Run: headless pygame with SDL's dummy video driver; simulated clock (each Clock.tick advances the game by its frame time, no real sleeping); random seed 0; keys injected as events and as key.get_pressed() state; no mouse input; restart key R tapped at the start of phases 3 and 4.
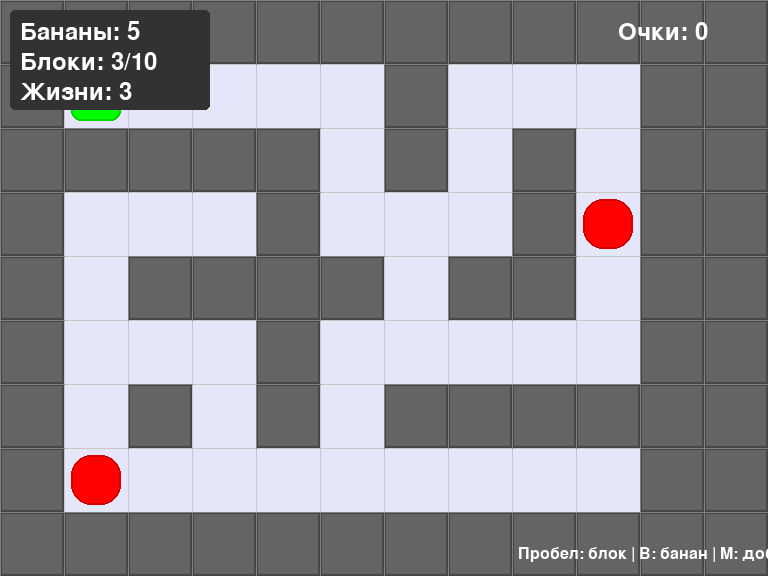
Frame 1 of 4 · flips 1–60 · no input
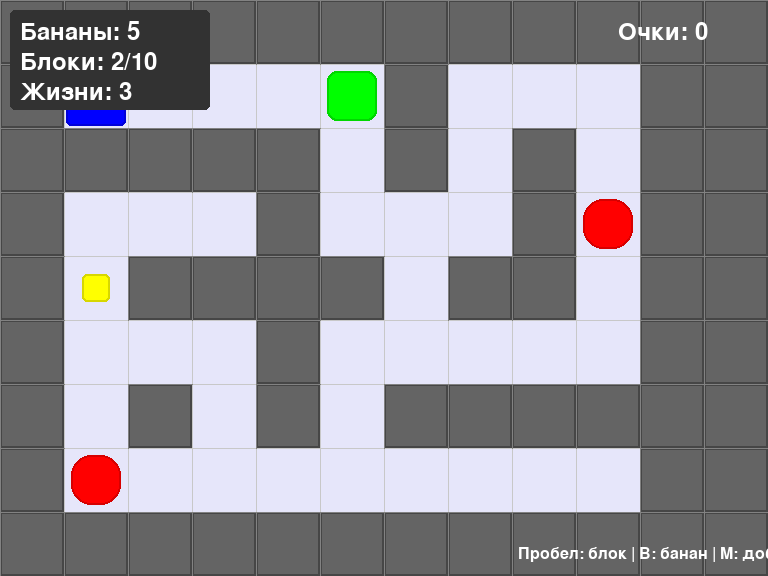
Frame 2 of 4 · flips 61–180 · tapped SPACE, RETURN · held RIGHT (→), D
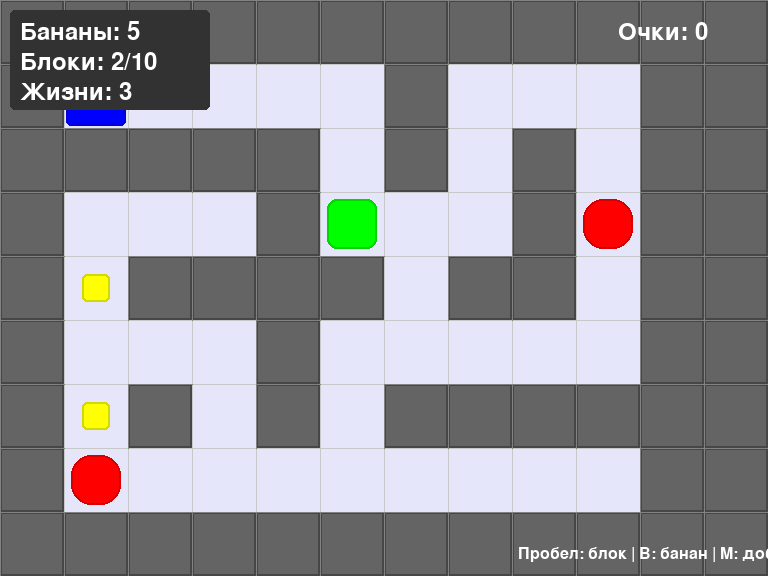
Frame 3 of 4 · flips 181–300 · tapped R · held DOWN (↓), S
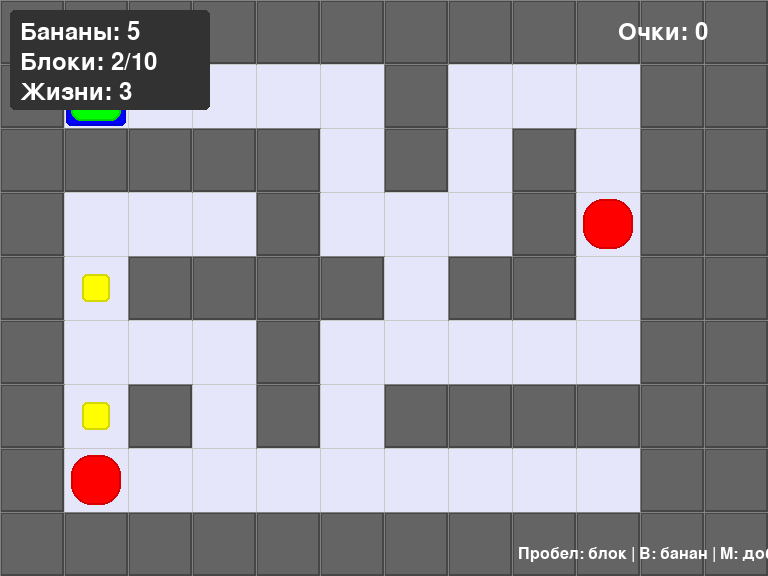
Frame 4 of 4 · flips 301–420 · tapped R · held LEFT (←), A, UP (↑), W

The pygame program that drew these frames:

import pygame
import random
import sys
from collections import deque

# Инициализация Pygame
pygame.init()

# Размеры экрана
CELL_SIZE = 64
COLS, ROWS = 12, 9
WIDTH, HEIGHT = COLS * CELL_SIZE, ROWS * CELL_SIZE
screen = pygame.display.set_mode((WIDTH, HEIGHT))
pygame.display.set_caption("Ghost Trapper - Охота за привидениями")

# Цвета
BLACK = (0, 0, 0)
WHITE = (255, 255, 255)
WALL_COLOR = (100, 100, 100)
WALL_BORDER = (70, 70, 70)
FLOOR_COLOR = (230, 230, 250)
PLAYER_COLOR = (0, 255, 0)
GHOST_COLOR = (255, 0, 0)
BANANA_COLOR = (255, 255, 0)
BLOCK_COLOR = (0, 0, 255)
GRID_COLOR = (200, 200, 200)
TEXT_COLOR = (255, 255, 255)
INDICATOR_BG = (50, 50, 50)
TRAPPED_GHOST_COLOR = (150, 0, 0)
ANGRY_GHOST_COLOR = (255, 100, 100)

# Создание спрайтов
def create_sprite(color, size, border_radius=0):
    sprite = pygame.Surface((size, size), pygame.SRCALPHA)
    pygame.draw.rect(sprite, color, (2, 2, size - 4, size - 4), border_radius=border_radius)
    darker = tuple(max(c - 40, 0) for c in color)
    pygame.draw.rect(sprite, darker, (2, 2, size - 4, size - 4), 2, border_radius=border_radius)
    return sprite

player_img = create_sprite(PLAYER_COLOR, CELL_SIZE - 10, 10)
ghost_img = create_sprite(GHOST_COLOR, CELL_SIZE - 10, 20)
trapped_ghost_img = create_sprite(TRAPPED_GHOST_COLOR, CELL_SIZE - 10, 20)
angry_ghost_img = create_sprite(ANGRY_GHOST_COLOR, CELL_SIZE - 10, 20)
banana_img = create_sprite(BANANA_COLOR, CELL_SIZE // 2, 5)
block_img = create_sprite(BLOCK_COLOR, CELL_SIZE, 5)

# Генерация лабиринта
def generate_maze():
    maze = [[1 for _ in range(COLS)] for _ in range(ROWS)]
    stack = [(1, 1)]
    maze[1][1] = 0
    while stack:
        x, y = stack[-1]
        neighbors = []
        for dx, dy in [(0, 2), (2, 0), (0, -2), (-2, 0)]:
            nx, ny = x + dx, y + dy
            if 0 < nx < COLS - 1 and 0 < ny < ROWS - 1 and maze[ny][nx] == 1:
                neighbors.append((dx, dy))
        if neighbors:
            dx, dy = random.choice(neighbors)
            wall_x, wall_y = x + dx // 2, y + dy // 2
            maze[wall_y][wall_x] = 0
            maze[y + dy][x + dx] = 0
            stack.append((x + dx, y + dy))
        else:
            stack.pop()
    # Добавляем случайные проходы
    for _ in range(5):
        x, y = random.randint(1, COLS - 2), random.randint(1, ROWS - 2)
        maze[y][x] = 0
    return maze

# Класс игрока
class Player:
    def __init__(self, x, y):
        self.grid_x = x
        self.grid_y = y
        self.x = x * CELL_SIZE
        self.y = y * CELL_SIZE
        self.bananas = 5
        self.blocks = 3
        self.max_blocks = 10
        self.placed_blocks = []
        self.rect = pygame.Rect(self.x + 5, self.y + 5, CELL_SIZE - 10, CELL_SIZE - 10)
        self.mining_time = 0
        self.mining_target = None
        self.move_cooldown = 0
        self.banana_cooldown = 0
        self.block_cooldown = 0
        self.health = 3
        self.invincible = 0

    def move(self, dx, dy, maze):
        if self.move_cooldown > 0:
            self.move_cooldown -= 1
            return False
        new_x = self.grid_x + dx
        new_y = self.grid_y + dy
        if 0 <= new_x < COLS and 0 <= new_y < ROWS and maze[new_y][new_x] == 0:
            self.grid_x, self.grid_y = new_x, new_y
            self.x, self.y = new_x * CELL_SIZE, new_y * CELL_SIZE
            self.rect.x, self.rect.y = self.x + 5, self.y + 5
            self.move_cooldown = 10
            return True
        return False

    def place_block(self, maze, blocks):
        if self.block_cooldown > 0 or self.blocks <= 0:
            return False
        target_pos = (self.grid_x, self.grid_y)
        if maze[self.grid_y][self.grid_x] == 0 and target_pos not in blocks:
            blocks.append(target_pos)
            self.blocks -= 1
            self.block_cooldown = 30
            return True
        return False

    def throw_banana(self, bananas):
        if self.banana_cooldown > 0 or self.bananas <= 0:
            return False
        if any(pos == (self.grid_x, self.grid_y) for pos in bananas):
            return False
        bananas.append((self.grid_x, self.grid_y))
        self.bananas -= 1
        self.banana_cooldown = 30
        return True

    def start_mining(self, maze, blocks):
        directions = [(0, 1), (1, 0), (-1, 0)]
        for dx, dy in directions:
            tx, ty = self.grid_x + dx, self.grid_y + dy
            if 0 <= tx < COLS and 0 <= ty < ROWS:
                if (tx, ty) in blocks or maze[ty][tx] == 1:
                    self.mining_target = (tx, ty)
                    self.mining_time = 60
                    return True
        return False

    def update_mining(self, maze, blocks):
        if self.mining_time > 0:
            self.mining_time -= 1
            if self.mining_time <= 0 and self.mining_target:
                tx, ty = self.mining_target
                if (tx, ty) in blocks:
                    blocks.remove((tx, ty))
                    self.blocks += 1
                    if self.blocks > self.max_blocks:
                        self.blocks = self.max_blocks
                elif maze[ty][tx] == 1:
                    maze[ty][tx] = 0
                self.mining_target = None
                return True
        return False

    def take_damage(self):
        if self.invincible <= 0:
            self.health -= 1
            self.invincible = 60
            return True
        return False

    def update(self, maze, blocks):
        if self.banana_cooldown > 0:
            self.banana_cooldown -= 1
        if self.block_cooldown > 0:
            self.block_cooldown -= 1
        if self.invincible > 0:
            self.invincible -= 1
        self.update_mining(maze, blocks)

    def draw(self, surface):
        if self.invincible > 0 and self.invincible % 10 < 5:
            temp_img = player_img.copy()
            temp_img.fill((255, 255, 255, 100), special_flags=pygame.BLEND_RGBA_MULT)
            surface.blit(temp_img, (self.x + 5, self.y + 5))
        else:
            surface.blit(player_img, (self.x + 5, self.y + 5))

# Класс привидения
class Ghost:
    def __init__(self, maze):
        while True:
            x = random.randint(1, COLS - 2)
            y = random.randint(1, ROWS - 2)
            if maze[y][x] == 0:
                self.grid_x = x
                self.grid_y = y
                self.x = x * CELL_SIZE
                self.y = y * CELL_SIZE
                break
        self.state = "chase"
        self.target_banana = None
        self.eat_time = 0
        self.break_time = 0
        self.rect = pygame.Rect(self.x + 5, self.y + 5, CELL_SIZE - 10, CELL_SIZE - 10)
        self.speed = 1
        self.move_timer = 0
        self.path = []
        self.last_player_pos = (0, 0)
        self.patrol_points = []
        self.current_patrol_index = 0
        self.anger = 0
        self.break_power = 1
        self.assigned_banana = None

    def find_path(self, maze, target_x, target_y, blocks):
        open_set = []
        closed_set = set()
        came_from = {}
        start = (self.grid_x, self.grid_y)
        open_set.append(start)
        g_score = {start: 0}
        f_score = {start: self.heuristic(start, (target_x, target_y))}
        while open_set:
            current = min(open_set, key=lambda pos: f_score.get(pos, float('inf')))
            if current == (target_x, target_y):
                path = []
                while current in came_from:
                    prev = came_from[current]
                    path.append((current[0] - prev[0], current[1] - prev[1]))
                    current = prev
                path.reverse()
                return path
            open_set.remove(current)
            closed_set.add(current)
            for dx, dy in [(0, 1), (1, 0), (0, -1), (-1, 0)]:
                neighbor = (current[0] + dx, current[1] + dy)
                if not (0 <= neighbor[0] < COLS and 0 <= neighbor[1] < ROWS):
                    continue
                if maze[neighbor[1]][neighbor[0]] == 1:
                    continue
                if neighbor in blocks and neighbor not in self.path:
                    continue
                if neighbor in closed_set:
                    continue
                tentative_g_score = g_score[current] + 1
                if neighbor not in open_set:
                    open_set.append(neighbor)
                elif tentative_g_score >= g_score.get(neighbor, float('inf')):
                    continue
                came_from[neighbor] = current
                g_score[neighbor] = tentative_g_score
                f_score[neighbor] = g_score[neighbor] + self.heuristic(neighbor, (target_x, target_y))
        return []

    def heuristic(self, a, b):
        return abs(a[0] - b[0]) + abs(a[1] - b[1])

    def check_bananas(self, bananas, all_ghosts):
        if self.assigned_banana in bananas:
            return
        for banana in bananas:
            if banana not in [g.assigned_banana for g in all_ghosts]:
                self.assigned_banana = banana
                self.state = "eat"
                self.eat_time = 60 // (self.anger + 1)
                break

    def panic_break_blocks(self, blocks):
        directions = [(0, 1), (1, 0), (-1, 0), (0, -1)]
        for dx, dy in directions:
            nearby = (self.grid_x + dx, self.grid_y + dy)
            if nearby in blocks:
                blocks.remove(nearby)
                self.break_power += 0.5
                break

    def update(self, maze, player, bananas, blocks, all_ghosts):
        if self.state == "trapped":
            return
        self.move_timer += 1
        if self.move_timer < 30 // max(1, self.speed + self.anger * 0.5):
            return
        self.move_timer = 0

        if self.state == "chase":
            if (player.grid_x, player.grid_y) != self.last_player_pos:
                self.last_player_pos = (player.grid_x, player.grid_y)
                self.path = self.find_path(maze, player.grid_x, player.grid_y, blocks)
            if not self.path:
                self.path = self.find_path(maze, player.grid_x, player.grid_y, blocks)
                if not self.path:
                    self.state = "patrol"
                    self.generate_patrol_points(maze)
        elif self.state == "patrol":
            self.patrol(maze, blocks)
        elif self.state == "eat":
            self.eat_time -= 1
            if self.eat_time <= 0:
                if self.assigned_banana in bananas:
                    bananas.remove(self.assigned_banana)
                self.assigned_banana = None
                self.state = "chase"
                self.anger += 1
                self.speed = 2 + self.anger
                self.panic_break_blocks(blocks)
        else:
            possible_moves = self.get_possible_moves(maze, blocks)
            if possible_moves:
                dx, dy = random.choice(possible_moves)
                self.move_ghost(dx, dy, maze, blocks)

        if self.state != "eat":
            self.check_bananas(bananas, all_ghosts)

        if self.check_trapped(blocks):
            return

    def get_possible_moves(self, maze, blocks):
        possible_moves = []
        for dx, dy in [(0, 1), (1, 0), (0, -1), (-1, 0)]:
            new_x = self.grid_x + dx
            new_y = self.grid_y + dy
            if 0 <= new_x < COLS and 0 <= new_y < ROWS and maze[new_y][new_x] == 0:
                if (new_x, new_y) not in blocks or (new_x, new_y) in self.path:
                    possible_moves.append((dx, dy))
        return possible_moves

    def move_ghost(self, dx, dy, maze, blocks):
        new_x = self.grid_x + dx
        new_y = self.grid_y + dy
        if 0 <= new_x < COLS and 0 <= new_y < ROWS and maze[new_y][new_x] == 0:
            if (new_x, new_y) not in blocks or (new_x, new_y) in self.path:
                self.grid_x = new_x
                self.grid_y = new_y
                self.x = new_x * CELL_SIZE
                self.y = new_y * CELL_SIZE
                self.rect.topleft = (self.x + 5, self.y + 5)

    def generate_patrol_points(self, maze):
        self.patrol_points = []
        for _ in range(3):
            while True:
                x = random.randint(1, COLS - 2)
                y = random.randint(1, ROWS - 2)
                if maze[y][x] == 0 and (x, y) != (self.grid_x, self.grid_y):
                    self.patrol_points.append((x, y))
                    break
        self.current_patrol_index = 0

    def patrol(self, maze, blocks):
        if not self.patrol_points:
            self.generate_patrol_points(maze)
            return
        target = self.patrol_points[self.current_patrol_index]
        if (self.grid_x, self.grid_y) == target:
            self.current_patrol_index = (self.current_patrol_index + 1) % len(self.patrol_points)
            target = self.patrol_points[self.current_patrol_index]
        path = self.find_path(maze, *target, blocks)
        if path:
            dx, dy = path[0]
            self.move_ghost(dx, dy, maze, blocks)
        else:
            self.current_patrol_index = (self.current_patrol_index + 1) % len(self.patrol_points)

    def check_trapped(self, blocks):
        if (self.grid_x, self.grid_y) in blocks:
            self.state = "trapped"
            return True
        return False

    def draw(self, surface):
        if self.state == "trapped":
            surface.blit(trapped_ghost_img, (self.x + 5, self.y + 5))
        elif self.state == "break" or self.anger > 0:
            surface.blit(angry_ghost_img, (self.x + 5, self.y + 5))
        else:
            surface.blit(ghost_img, (self.x + 5, self.y + 5))

# Функция для отрисовки стены
def draw_wall(surface, x, y):
    pygame.draw.rect(surface, WALL_COLOR, (x, y, CELL_SIZE, CELL_SIZE))
    pygame.draw.rect(surface, WALL_BORDER, (x, y, CELL_SIZE, CELL_SIZE), 2)
    pygame.draw.line(surface, (130, 130, 130), (x, y), (x + CELL_SIZE, y), 1)
    pygame.draw.line(surface, (130, 130, 130), (x, y), (x, y + CELL_SIZE), 1)

# Инициализация игры
def init_game():
    maze = generate_maze()
    player = Player(1, 1)
    ghosts = [Ghost(maze) for _ in range(2)]
    bananas = []
    blocks = []
    return maze, player, ghosts, bananas, blocks

# Главная функция игры
def main():
    maze, player, ghosts, bananas, blocks = init_game()
    clock = pygame.time.Clock()
    font = pygame.font.SysFont(None, 36)
    small_font = pygame.font.SysFont(None, 24)
    game_over = False
    win = False
    score = 0
    running = True

    while running:
        for event in pygame.event.get():
            if event.type == pygame.QUIT:
                running = False
            elif event.type == pygame.KEYDOWN:
                if event.key == pygame.K_r and (game_over or win):
                    maze, player, ghosts, bananas, blocks = init_game()
                    game_over = False
                    win = False
                    score = 0
                elif event.key == pygame.K_SPACE and not game_over and not win:
                    if player.place_block(maze, blocks):
                        pass
                elif event.key == pygame.K_b and not game_over and not win:
                    if player.throw_banana(bananas):
                        pass
                elif event.key == pygame.K_m and not game_over and not win:
                    player.start_mining(maze, blocks)

        if not game_over and not win:
            keys = pygame.key.get_pressed()
            moved = False
            if keys[pygame.K_w]: moved = player.move(0, -1, maze)
            if keys[pygame.K_s]: moved = player.move(0, 1, maze)
            if keys[pygame.K_a]: moved = player.move(-1, 0, maze)
            if keys[pygame.K_d]: moved = player.move(1, 0, maze)
            if moved:
                for ghost in ghosts:
                    ghost.last_player_pos = (player.grid_x, player.grid_y)
                    ghost.path = ghost.find_path(maze, player.grid_x, player.grid_y, blocks)

            player.update(maze, blocks)

            for ghost in ghosts:
                if ghost.state != "trapped":
                    ghost.update(maze, player, bananas, blocks, ghosts)
                    if player.rect.colliderect(ghost.rect) and ghost.state != "eat":
                        if player.take_damage():
                            if player.health <= 0:
                                game_over = True

            trapped_ghosts = sum(1 for ghost in ghosts if ghost.check_trapped(blocks))
            if trapped_ghosts >= len(ghosts):
                win = True
                score += 100 * len(ghosts)

            if random.random() < 0.005 and len(bananas) < 5:
                while True:
                    x = random.randint(1, COLS - 2)
                    y = random.randint(1, ROWS - 2)
                    if maze[y][x] == 0 and (x, y) != (player.grid_x, player.grid_y) and (x, y) not in blocks:
                        bananas.append((x, y))
                        break

        screen.fill(BLACK)
        for y in range(ROWS):
            for x in range(COLS):
                if maze[y][x] == 0:
                    pygame.draw.rect(screen, FLOOR_COLOR, (x * CELL_SIZE, y * CELL_SIZE, CELL_SIZE, CELL_SIZE))
        for x in range(0, WIDTH, CELL_SIZE):
            pygame.draw.line(screen, GRID_COLOR, (x, 0), (x, HEIGHT), 1)
        for y in range(0, HEIGHT, CELL_SIZE):
            pygame.draw.line(screen, GRID_COLOR, (0, y), (WIDTH, y), 1)
        for y in range(ROWS):
            for x in range(COLS):
                if maze[y][x] == 1:
                    draw_wall(screen, x * CELL_SIZE, y * CELL_SIZE)
        for block in blocks:
            screen.blit(block_img, (block[0] * CELL_SIZE, block[1] * CELL_SIZE))
        for banana in bananas:
            screen.blit(banana_img, (banana[0] * CELL_SIZE + CELL_SIZE // 4, banana[1] * CELL_SIZE + CELL_SIZE // 4))
        player.draw(screen)
        for ghost in ghosts:
            ghost.draw(screen)

        pygame.draw.rect(screen, INDICATOR_BG, (10, 10, 200, 100), border_radius=5)
        bananas_text = font.render(f"Бананы: {player.bananas}", True, TEXT_COLOR)
        screen.blit(bananas_text, (20, 20))
        blocks_text = font.render(f"Блоки: {player.blocks}/{player.max_blocks}", True, TEXT_COLOR)
        screen.blit(blocks_text, (20, 50))
        health_text = font.render(f"Жизни: {player.health}", True, TEXT_COLOR)
        screen.blit(health_text, (20, 80))
        score_text = font.render(f"Очки: {score}", True, TEXT_COLOR)
        screen.blit(score_text, (WIDTH - 150, 20))
        controls_text = small_font.render("Пробел: блок | B: банан | M: добыча", True, TEXT_COLOR)
        screen.blit(controls_text, (WIDTH - 250, HEIGHT - 30))

        if game_over:
            over_text = font.render("ИГРА ОКОНЧЕНА! Нажмите R для рестарта", True, (255, 0, 0))
            screen.blit(over_text, (WIDTH // 2 - 200, HEIGHT // 2))
        if win:
            win_text = font.render(f"ПОБЕДА! Очки: {score}", True, (0, 255, 0))
            screen.blit(win_text, (WIDTH // 2 - 150, HEIGHT // 2))
            restart_text = font.render("Нажмите R для рестарта", True, (0, 255, 0))
            screen.blit(restart_text, (WIDTH // 2 - 150, HEIGHT // 2 + 40))

        if player.mining_time > 0:
            progress = 60 - player.mining_time
            pygame.draw.rect(screen, (100, 100, 100), (player.x, player.y - 20, CELL_SIZE, 10))
            pygame.draw.rect(screen, (0, 255, 0), (player.x, player.y - 20, CELL_SIZE * progress / 60, 10))

        pygame.display.flip()
        clock.tick(60)

    pygame.quit()
    sys.exit()

if __name__ == "__main__":
    main()
